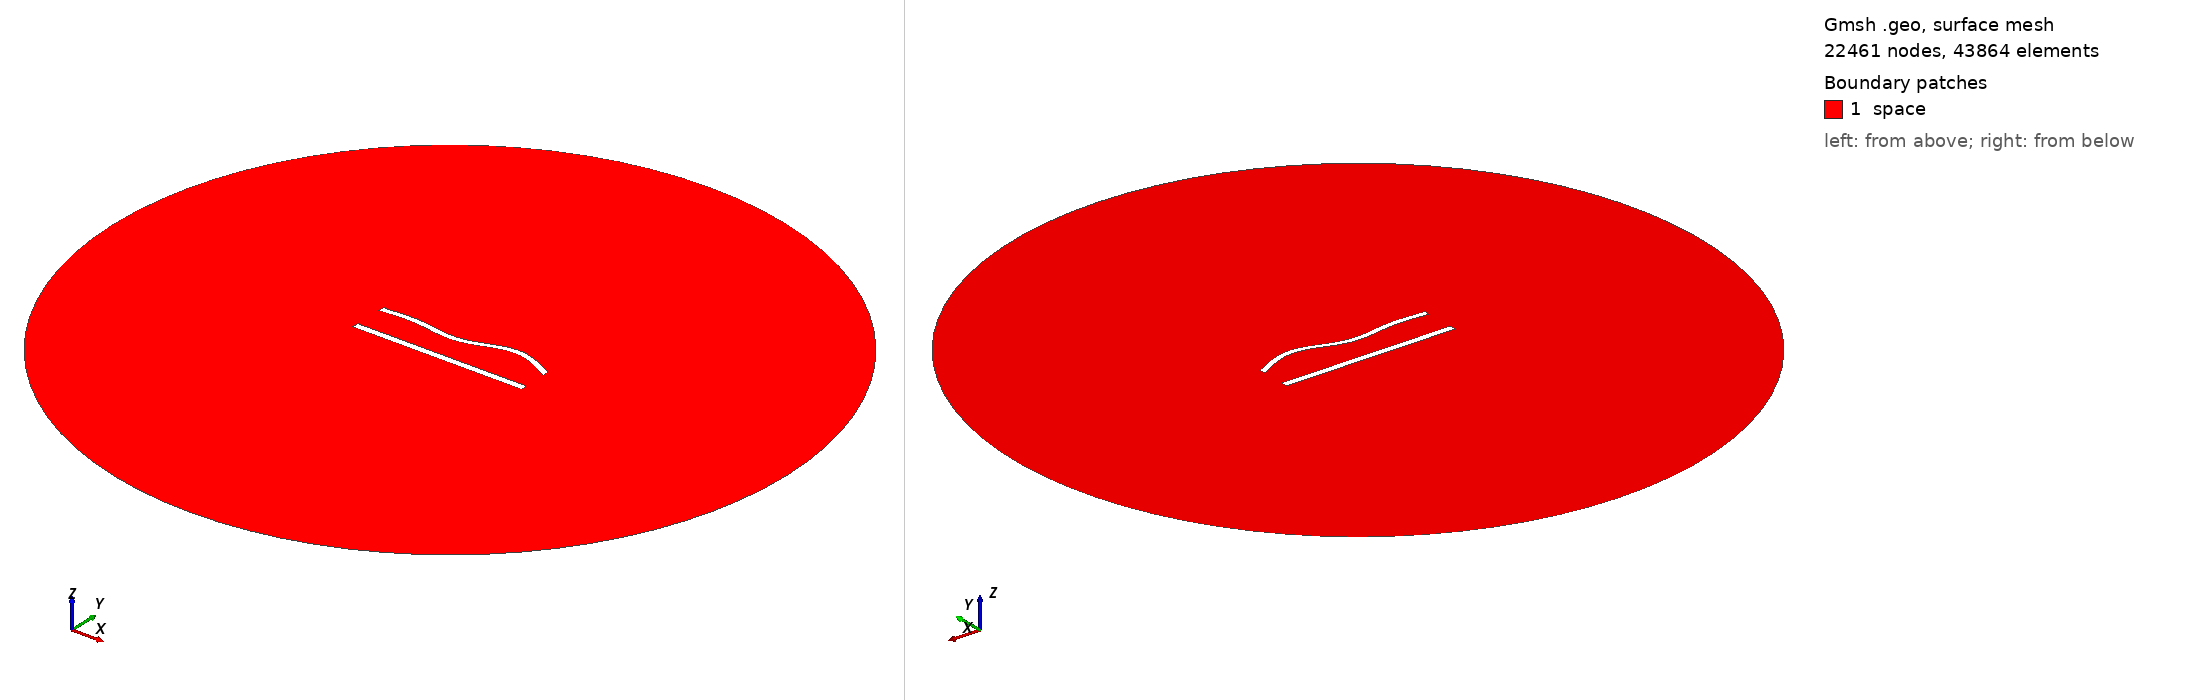

Gmsh geometry script, surface-meshed: 22461 nodes, 43864 surface elements. Boundary patches (legend numbers): 1 space. Left view from above one corner, right view from below the opposite corner. Legend entries are the model's physical surfaces. The drawing asked Gmsh for element sizes between 1% and 20% of the model's largest extent; the script's own settings can give other sizes.

=== 876.geo (drawn) ===
//---------------------------------------
// Geometry kernel
//---------------------------------------

SetFactory("OpenCASCADE");



//---------------------------------------
// Parameters of the geometry
//---------------------------------------

// Overetch of the upper plate
overetch = 0.25;

// Distance between the plates
distance = 20.0;

// Discretization over the x axis (for the deformation)
nx = 50; 

// Length of the plate
L = 100 - overetch; 

// Number of modes
n = 4; 

// 1st mode coefficient
coeff(1) = 1.5;
beta(1) = 0.596864 * 3.1415926535 / L;

// 2nd mode coefficient
coeff(2) = 0.0;
beta(2) = 1.49418 * 3.1415926535 / L;

// 3rd mode coefficient
coeff(3) = -1.5;
beta(3) = 2.50025 * 3.1415926535 / L;

// 4th mode coefficient
coeff(4) = 1.5;
beta(4) = 3.49999 * 3.1415926535 / L;



//---------------------------------------
// Upper plate (deformed rectangle)
//---------------------------------------

// Coordiantes of the upper plate
xmin = -50;
xmax = 50 - overetch;

// Height of the upper plate
yheight = 4 - 2 * overetch;

// Indexes of the points
UpperID[] = {};
LowerID[] = {};
LeftID[] = {};
RightID[] = {};

// Point index
p = 1;

// Horizontal edges
For i In {1:nx}
    x = xmin + (i-1)*(xmax - xmin)/(nx-1);

    y_bottom = distance / 2 + overetch;
    For j In {1:n}
        C = (Cosh(beta(j)*L) + Cos(beta(j)*L)) / (Sinh(beta(j)*L) + Sin(beta(j)*L));
        y_bottom  = y_bottom + coeff(j) * (Cosh(beta(j)*(x+50)) - Cos(beta(j)*(x+50)) - C * (Sinh(beta(j)*(x+50)) - Sin(beta(j)*(x+50))));
    EndFor

    y_top = y_bottom + yheight;

    Point(p) = {x, y_top, 0, 1.0};
    UpperID[i] = p;
    p = p + 1;

    Point(p) = {x, y_bottom, 0, 1.0};
    LowerID[i] = p;
    p = p + 1;
EndFor

// Create point lists
UpperPts[] = {}; LowerPts[] = {};
For i In {1:nx}
  UpperPts[] += {UpperID[i]};
  LowerPts[] += {LowerID[i]};
EndFor

// Build splines
Spline(1) = {UpperPts[]};
Spline(2) = {LowerPts[]};
Line(3) = {LowerPts[nx-1], UpperPts[nx-1]};
Line(4) = {LowerPts[0], UpperPts[0]};

// Build the plane surface
Curve Loop(1) = {2, 3, -1, -4};
Plane Surface(1) = {1};



//---------------------------------------
// Lower plate (rectangle)
//---------------------------------------

// Vertices
Point(1001) = {-50, -distance/2, 0, 1.0};
Point(1002) = { 50, -distance/2, 0, 1.0};
Point(1003) = { 50,  -distance/2 + 4, 0, 1.0};
Point(1004) = {-50,  -distance/2 + 4, 0, 1.0};

// Edges
Line(5) = {1001, 1002};
Line(6) = {1002, 1003};
Line(7) = {1003, 1004};
Line(8) = {1004, 1001};

// Plane surface
Line Loop(2) = {5, 6, 7, 8};
Plane Surface(2) = {2}; 



//---------------------------------------
// Outer (fictious) boundary
//---------------------------------------

// Points
Point(1005) = {0, 0, 0};       // Center
Point(1006) = {200, 0, 0};     // Start point
Point(1007) = {0, 200, 0};     // 90 degrees
Point(1008) = {-200, 0, 0};    // 180 degrees
Point(1009) = {0, -200, 0};    // 270 degrees

// Circle arcs (each needs start, center, end)
Circle(9) = {1006, 1005, 1007};
Circle(10) = {1007, 1005, 1008};
Circle(11) = {1008, 1005, 1009};
Circle(12) = {1009, 1005, 1006};

// Plane surface for the entire domain
Curve Loop(3) = {9, 10, 11, 12};
Surface(3) = {3};

// Subtract the plates from the whole domain to obtain the actual domain where we want to solve the equations
BooleanDifference{ Surface{3}; Delete; }{ Surface{1}; Surface{2}; Delete; }




//---------------------------------------
// Transfinite Lines/Curves
//---------------------------------------

// Set the number of points on the boundaries
r = 6;
d = 0.15;

// Plates
Transfinite Curve {1} = 50*r/4 Using Progression 1;
Transfinite Line {2} = 50*r Using Progression 1;
Transfinite Curve {3, 4} = 2*r Using Progression 1+d;
Transfinite Line {5} = 50*r/4 Using Progression 1;
Transfinite Line {7} = 50*r Using Progression 1;
Transfinite Line {6} = 2*r Using Progression 1-d;
Transfinite Line {8} = 2*r Using Progression 1+d;

// Outer boundary
Transfinite Line {9, 10, 11, 12} = 20 Using Progression 1;



//---------------------------------------
// Physical groups
//---------------------------------------                

// Physical curves (boundaries)
Physical Line("force_segment", 10) = {2};
Physical Line("upper_plate", 11) = {1, 3, 4};
Physical Line("lower_plate", 12) = {5, 6, 7, 8};
Physical Line("boundary", 20) = {9, 10, 11, 12};

// Physical Surfaces
Physical Surface("space", 30) = {3};



//---------------------------------------
// 6. Generate the Mesh
//---------------------------------------

// 2D mesh generation
Mesh 2;
